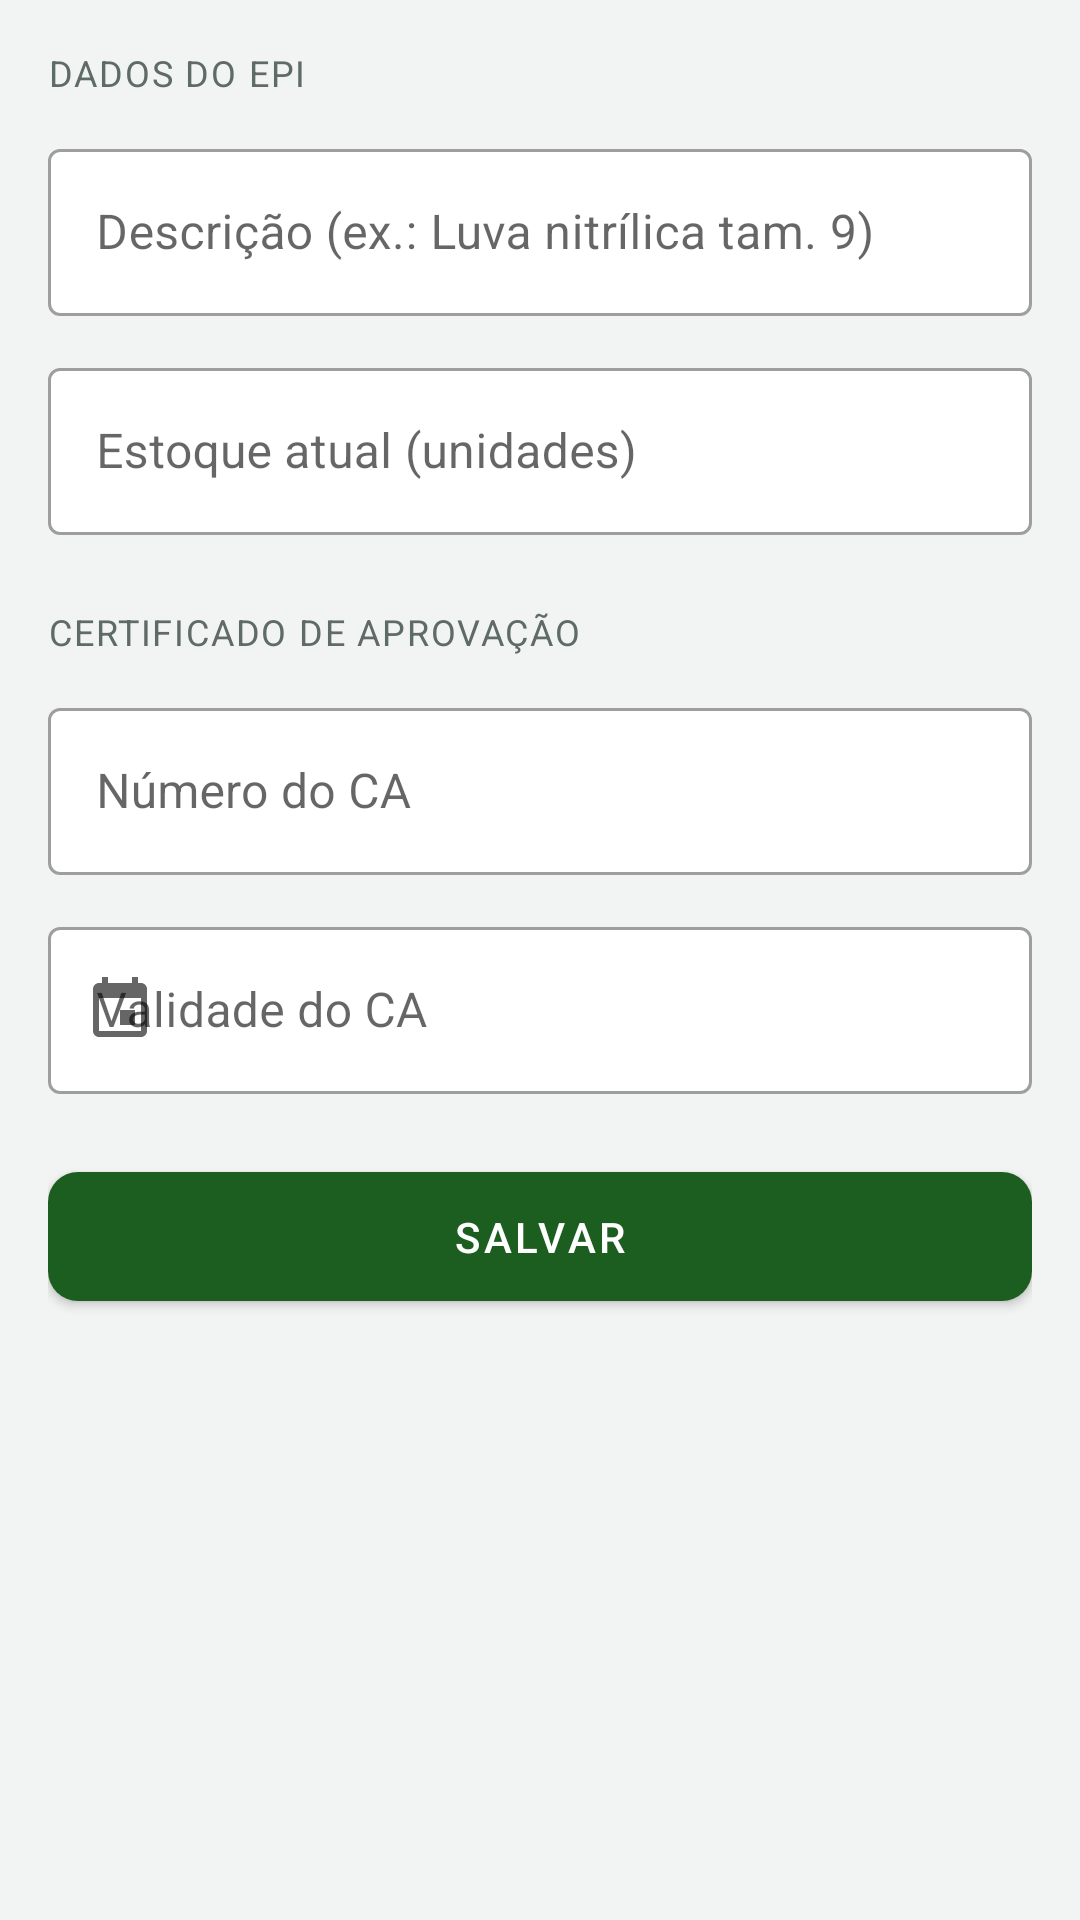

The Android layout XML behind this screen, and the referenced resources:
<!-- AndroidManifest.xml: application theme Theme.ControleEpi -->
<!-- res/layout/activity_epi_form.xml -->
<?xml version="1.0" encoding="utf-8"?>
<ScrollView xmlns:android="http://schemas.android.com/apk/res/android"
    xmlns:app="http://schemas.android.com/apk/res-auto"
    android:layout_width="match_parent"
    android:layout_height="match_parent"
    android:background="@color/fundo">

    <LinearLayout
        android:layout_width="match_parent"
        android:layout_height="wrap_content"
        android:orientation="vertical"
        android:padding="@dimen/margem_tela">

        <TextView
            style="@style/Rotulo"
            android:layout_width="wrap_content"
            android:layout_height="wrap_content"
            android:text="@string/rotulo_dados_epi" />

        <com.google.android.material.textfield.TextInputLayout
            android:id="@+id/campoDescricao"
            style="@style/Campo"
            android:layout_width="match_parent"
            android:layout_height="wrap_content"
            android:hint="@string/dica_descricao_epi">

            <com.google.android.material.textfield.TextInputEditText
                android:id="@+id/editDescricao"
                android:layout_width="match_parent"
                android:layout_height="wrap_content"
                android:inputType="textCapSentences" />
        </com.google.android.material.textfield.TextInputLayout>

        <com.google.android.material.textfield.TextInputLayout
            android:id="@+id/campoEstoque"
            style="@style/Campo"
            android:layout_width="match_parent"
            android:layout_height="wrap_content"
            android:hint="@string/dica_estoque">

            <com.google.android.material.textfield.TextInputEditText
                android:id="@+id/editEstoque"
                android:layout_width="match_parent"
                android:layout_height="wrap_content"
                android:inputType="number"
                android:maxLength="6" />
        </com.google.android.material.textfield.TextInputLayout>

        <TextView
            style="@style/Rotulo"
            android:layout_width="wrap_content"
            android:layout_height="wrap_content"
            android:layout_marginTop="24dp"
            android:text="@string/rotulo_certificado" />

        <com.google.android.material.textfield.TextInputLayout
            android:id="@+id/campoCa"
            style="@style/Campo"
            android:layout_width="match_parent"
            android:layout_height="wrap_content"
            android:hint="@string/dica_ca">

            <com.google.android.material.textfield.TextInputEditText
                android:id="@+id/editCa"
                android:layout_width="match_parent"
                android:layout_height="wrap_content"
                android:inputType="number"
                android:maxLength="7" />
        </com.google.android.material.textfield.TextInputLayout>

        <com.google.android.material.textfield.TextInputLayout
            android:id="@+id/campoValidade"
            style="@style/Campo"
            android:layout_width="match_parent"
            android:layout_height="wrap_content"
            android:hint="@string/dica_validade_ca"
            app:startIconDrawable="@drawable/ic_calendario">

            <com.google.android.material.textfield.TextInputEditText
                android:id="@+id/editValidade"
                android:layout_width="match_parent"
                android:layout_height="wrap_content"
                android:cursorVisible="false"
                android:focusable="false"
                android:inputType="none" />
        </com.google.android.material.textfield.TextInputLayout>

        <com.google.android.material.button.MaterialButton
            android:id="@+id/btnSalvar"
            style="@style/BotaoPrincipal"
            android:layout_width="match_parent"
            android:layout_height="wrap_content"
            android:text="@string/btn_salvar"
            app:icon="@drawable/ic_salvar" />

        <ProgressBar
            android:id="@+id/progresso"
            android:layout_width="wrap_content"
            android:layout_height="wrap_content"
            android:layout_gravity="center_horizontal"
            android:layout_marginTop="12dp"
            android:visibility="gone" />
    </LinearLayout>
</ScrollView>
<!-- resources referenced by this layout -->
<resources>
  <color name="fundo">#F2F4F3</color>
  <dimen name="margem_tela">16dp</dimen>
  <!-- drawable ic_calendario (drawable) -->
  <?xml version="1.0" encoding="utf-8"?>
  <vector xmlns:android="http://schemas.android.com/apk/res/android"
      android:width="24dp"
      android:height="24dp"
      android:viewportWidth="24"
      android:viewportHeight="24">
      <path
          android:fillColor="#FF1B5E20"
          android:pathData="M17,12h-5v5h5v-5zM16,1v2H8V1H6v2H5c-1.11,0 -1.99,0.9 -1.99,2L3,19c0,1.1 0.89,2 2,2h14c1.1,0 2,-0.9 2,-2V5c0,-1.1 -0.9,-2 -2,-2h-1V1h-2zM19,19H5V8h14v11z" />
  </vector>
  <string name="btn_salvar">Salvar</string>
  <string name="dica_ca">Número do CA</string>
  <string name="dica_descricao_epi">Descrição (ex.: Luva nitrílica tam. 9)</string>
  <string name="dica_estoque">Estoque atual (unidades)</string>
  <string name="dica_validade_ca">Validade do CA</string>
  <string name="rotulo_certificado">Certificado de Aprovação</string>
  <string name="rotulo_dados_epi">Dados do EPI</string>
  <style name="BotaoPrincipal" parent="Widget.MaterialComponents.Button">
          <item name="android:layout_marginTop">20dp</item>
          <item name="android:paddingTop">12dp</item>
          <item name="android:paddingBottom">12dp</item>
          <item name="cornerRadius">10dp</item>
          <item name="iconGravity">textStart</item>
      </style>
  <style name="Campo" parent="Widget.MaterialComponents.TextInputLayout.OutlinedBox">
          <item name="android:layout_marginTop">@dimen/espaco_campos</item>
          <item name="boxBackgroundColor">@color/cartao</item>
      </style>
  <style name="Rotulo">
          <item name="android:textColor">@color/texto_suave</item>
          <item name="android:textSize">12sp</item>
          <item name="android:textAllCaps">true</item>
          <item name="android:letterSpacing">0.05</item>
      </style>
  <style name="Theme.ControleEpi" parent="Theme.MaterialComponents.Light.DarkActionBar">
          <item name="colorPrimary">@color/verde_seguranca</item>
          <item name="colorPrimaryVariant">@color/verde_seguranca_escuro</item>
          <item name="colorOnPrimary">@color/branco</item>
          <item name="colorSecondary">@color/amarelo_alerta</item>
          <item name="colorSecondaryVariant">@color/amarelo_alerta</item>
          <item name="colorOnSecondary">@color/texto_principal</item>
          <item name="android:statusBarColor">@color/verde_seguranca_escuro</item>
          <item name="android:windowBackground">@color/fundo</item>
          <item name="android:textColorPrimary">@color/texto_principal</item>
          <item name="android:textColorSecondary">@color/texto_suave</item>
      </style>
  <dimen name="espaco_campos">12dp</dimen>
  <color name="cartao">#FFFFFF</color>
  <color name="texto_suave">#5F6B66</color>
  <color name="verde_seguranca">#1B5E20</color>
  <color name="verde_seguranca_escuro">#0F3D13</color>
  <color name="branco">#FFFFFF</color>
  <color name="amarelo_alerta">#FFB300</color>
  <color name="texto_principal">#1C2321</color>
</resources>
